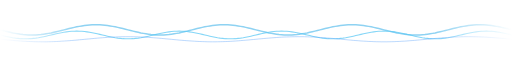
t = 0.00 s
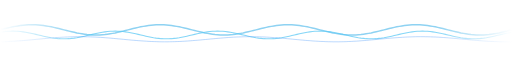
t = 2.25 s
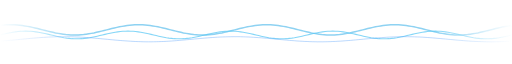
t = 3.00 s
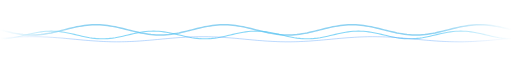
t = 4.50 s
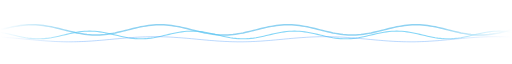
t = 6.75 s
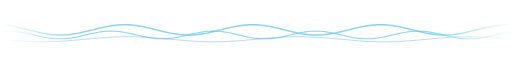
t = 8.00 s

The animated SVG that drew these frames (rendered in a browser with its animation timeline set to each time). Animation: 3 SMIL elements (animateTransform=3); frames cover the first 8.00 s, repeats indefinitely.

<svg xmlns="http://www.w3.org/2000/svg" viewBox="0 0 1200 90" width="1200" height="90">
  <defs>
    <linearGradient id="a" x1="0" x2="1">
      <stop offset="0" stop-color="#8ED2F2" stop-opacity="0"/><stop offset=".25" stop-color="#8ED2F2"/><stop offset=".6" stop-color="#E6F6FF"/><stop offset=".85" stop-color="#5CC8F5"/><stop offset="1" stop-color="#5CC8F5" stop-opacity="0"/>
    </linearGradient>
    <linearGradient id="b" x1="0" x2="1">
      <stop offset="0" stop-color="#3B82F6" stop-opacity="0"/><stop offset=".5" stop-color="#60A5FA" stop-opacity=".7"/><stop offset="1" stop-color="#3B82F6" stop-opacity="0"/>
    </linearGradient>
    <mask id="m"><rect width="1200" height="90" fill="url(#fade)"/></mask>
    <linearGradient id="fade" x1="0" x2="1"><stop offset="0" stop-color="#000"/><stop offset=".15" stop-color="#fff"/><stop offset=".85" stop-color="#fff"/><stop offset="1" stop-color="#000"/></linearGradient>
  </defs>
  <g mask="url(#m)" fill="none" stroke-linecap="round">
    <path d="M0,40.0 L6,41.5 L12,43.0 L18,44.4 L24,45.8 L30,47.1 L36,48.2 L42,49.2 L48,50.1 L54,50.9 L60,51.4 L66,51.8 L72,52.0 L78,52.0 L84,51.8 L90,51.4 L96,50.9 L102,50.1 L108,49.2 L114,48.2 L120,47.1 L126,45.8 L132,44.4 L138,43.0 L144,41.5 L150,40.0 L156,38.5 L162,37.0 L168,35.6 L174,34.2 L180,32.9 L186,31.8 L192,30.8 L198,29.9 L204,29.1 L210,28.6 L216,28.2 L222,28.0 L228,28.0 L234,28.2 L240,28.6 L246,29.1 L252,29.9 L258,30.8 L264,31.8 L270,32.9 L276,34.2 L282,35.6 L288,37.0 L294,38.5 L300,40.0 L306,41.5 L312,43.0 L318,44.4 L324,45.8 L330,47.1 L336,48.2 L342,49.2 L348,50.1 L354,50.9 L360,51.4 L366,51.8 L372,52.0 L378,52.0 L384,51.8 L390,51.4 L396,50.9 L402,50.1 L408,49.2 L414,48.2 L420,47.1 L426,45.8 L432,44.4 L438,43.0 L444,41.5 L450,40.0 L456,38.5 L462,37.0 L468,35.6 L474,34.2 L480,32.9 L486,31.8 L492,30.8 L498,29.9 L504,29.1 L510,28.6 L516,28.2 L522,28.0 L528,28.0 L534,28.2 L540,28.6 L546,29.1 L552,29.9 L558,30.8 L564,31.8 L570,32.9 L576,34.2 L582,35.6 L588,37.0 L594,38.5 L600,40.0 L606,41.5 L612,43.0 L618,44.4 L624,45.8 L630,47.1 L636,48.2 L642,49.2 L648,50.1 L654,50.9 L660,51.4 L666,51.8 L672,52.0 L678,52.0 L684,51.8 L690,51.4 L696,50.9 L702,50.1 L708,49.2 L714,48.2 L720,47.1 L726,45.8 L732,44.4 L738,43.0 L744,41.5 L750,40.0 L756,38.5 L762,37.0 L768,35.6 L774,34.2 L780,32.9 L786,31.8 L792,30.8 L798,29.9 L804,29.1 L810,28.6 L816,28.2 L822,28.0 L828,28.0 L834,28.2 L840,28.6 L846,29.1 L852,29.9 L858,30.8 L864,31.8 L870,32.9 L876,34.2 L882,35.6 L888,37.0 L894,38.5 L900,40.0 L906,41.5 L912,43.0 L918,44.4 L924,45.8 L930,47.1 L936,48.2 L942,49.2 L948,50.1 L954,50.9 L960,51.4 L966,51.8 L972,52.0 L978,52.0 L984,51.8 L990,51.4 L996,50.9 L1002,50.1 L1008,49.2 L1014,48.2 L1020,47.1 L1026,45.8 L1032,44.4 L1038,43.0 L1044,41.5 L1050,40.0 L1056,38.5 L1062,37.0 L1068,35.6 L1074,34.2 L1080,32.9 L1086,31.8 L1092,30.8 L1098,29.9 L1104,29.1 L1110,28.6 L1116,28.2 L1122,28.0 L1128,28.0 L1134,28.2 L1140,28.6 L1146,29.1 L1152,29.9 L1158,30.8 L1164,31.8 L1170,32.9 L1176,34.2 L1182,35.6 L1188,37.0 L1194,38.5 L1200,40.0 L1206,41.5 L1212,43.0 L1218,44.4 L1224,45.8 L1230,47.1 L1236,48.2 L1242,49.2 L1248,50.1 L1254,50.9 L1260,51.4 L1266,51.8 L1272,52.0 L1278,52.0 L1284,51.8 L1290,51.4 L1296,50.9 L1302,50.1 L1308,49.2 L1314,48.2 L1320,47.1 L1326,45.8 L1332,44.4 L1338,43.0 L1344,41.5 L1350,40.0 L1356,38.5 L1362,37.0 L1368,35.6 L1374,34.2 L1380,32.9 L1386,31.8 L1392,30.8 L1398,29.9 L1404,29.1 L1410,28.6 L1416,28.2 L1422,28.0 L1428,28.0 L1434,28.2 L1440,28.6 L1446,29.1 L1452,29.9 L1458,30.8 L1464,31.8 L1470,32.9 L1476,34.2 L1482,35.6 L1488,37.0 L1494,38.5 L1500,40.0 L1506,41.5 L1512,43.0 L1518,44.4 L1524,45.8 L1530,47.1 L1536,48.2 L1542,49.2 L1548,50.1 L1554,50.9 L1560,51.4 L1566,51.8 L1572,52.0 L1578,52.0 L1584,51.8 L1590,51.4 L1596,50.9 L1602,50.1 L1608,49.2 L1614,48.2 L1620,47.1 L1626,45.8 L1632,44.4 L1638,43.0 L1644,41.5 L1650,40.0 L1656,38.5 L1662,37.0 L1668,35.6 L1674,34.2 L1680,32.9 L1686,31.8 L1692,30.8 L1698,29.9 L1704,29.1 L1710,28.6 L1716,28.2 L1722,28.0 L1728,28.0 L1734,28.2 L1740,28.6 L1746,29.1 L1752,29.9 L1758,30.8 L1764,31.8 L1770,32.9 L1776,34.2 L1782,35.6 L1788,37.0 L1794,38.5 L1800,40.0 L1806,41.5 L1812,43.0 L1818,44.4 L1824,45.8 L1830,47.1 L1836,48.2 L1842,49.2 L1848,50.1 L1854,50.9 L1860,51.4 L1866,51.8 L1872,52.0 L1878,52.0 L1884,51.8 L1890,51.4 L1896,50.9 L1902,50.1 L1908,49.2 L1914,48.2 L1920,47.1 L1926,45.8 L1932,44.4 L1938,43.0 L1944,41.5 L1950,40.0 L1956,38.5 L1962,37.0 L1968,35.6 L1974,34.2 L1980,32.9 L1986,31.8 L1992,30.8 L1998,29.9 L2004,29.1 L2010,28.6 L2016,28.2 L2022,28.0 L2028,28.0 L2034,28.2 L2040,28.6 L2046,29.1 L2052,29.9 L2058,30.8 L2064,31.8 L2070,32.9 L2076,34.2 L2082,35.6 L2088,37.0 L2094,38.5 L2100,40.0 L2106,41.5 L2112,43.0 L2118,44.4 L2124,45.8 L2130,47.1 L2136,48.2 L2142,49.2 L2148,50.1 L2154,50.9 L2160,51.4 L2166,51.8 L2172,52.0 L2178,52.0 L2184,51.8 L2190,51.4 L2196,50.9 L2202,50.1 L2208,49.2 L2214,48.2 L2220,47.1 L2226,45.8 L2232,44.4 L2238,43.0 L2244,41.5 L2250,40.0 L2256,38.5 L2262,37.0 L2268,35.6 L2274,34.2 L2280,32.9 L2286,31.8 L2292,30.8 L2298,29.9 L2304,29.1 L2310,28.6 L2316,28.2 L2322,28.0 L2328,28.0 L2334,28.2 L2340,28.6 L2346,29.1 L2352,29.9 L2358,30.8 L2364,31.8 L2370,32.9 L2376,34.2 L2382,35.6 L2388,37.0 L2394,38.5 L2400,40.0" stroke="#8ED2F2" stroke-width="3.5">
      <animateTransform attributeName="transform" type="translate" from="0 0" to="-600 0" dur="9s" repeatCount="indefinite"/>
    </path>
    <path d="M0,52.0 L6,53.4 L12,54.8 L18,56.1 L24,57.3 L30,58.4 L36,59.3 L42,60.0 L48,60.6 L54,60.9 L60,61.0 L66,60.9 L72,60.6 L78,60.0 L84,59.3 L90,58.4 L96,57.3 L102,56.1 L108,54.8 L114,53.4 L120,52.0 L126,50.6 L132,49.2 L138,47.9 L144,46.7 L150,45.6 L156,44.7 L162,44.0 L168,43.4 L174,43.1 L180,43.0 L186,43.1 L192,43.4 L198,44.0 L204,44.7 L210,45.6 L216,46.7 L222,47.9 L228,49.2 L234,50.6 L240,52.0 L246,53.4 L252,54.8 L258,56.1 L264,57.3 L270,58.4 L276,59.3 L282,60.0 L288,60.6 L294,60.9 L300,61.0 L306,60.9 L312,60.6 L318,60.0 L324,59.3 L330,58.4 L336,57.3 L342,56.1 L348,54.8 L354,53.4 L360,52.0 L366,50.6 L372,49.2 L378,47.9 L384,46.7 L390,45.6 L396,44.7 L402,44.0 L408,43.4 L414,43.1 L420,43.0 L426,43.1 L432,43.4 L438,44.0 L444,44.7 L450,45.6 L456,46.7 L462,47.9 L468,49.2 L474,50.6 L480,52.0 L486,53.4 L492,54.8 L498,56.1 L504,57.3 L510,58.4 L516,59.3 L522,60.0 L528,60.6 L534,60.9 L540,61.0 L546,60.9 L552,60.6 L558,60.0 L564,59.3 L570,58.4 L576,57.3 L582,56.1 L588,54.8 L594,53.4 L600,52.0 L606,50.6 L612,49.2 L618,47.9 L624,46.7 L630,45.6 L636,44.7 L642,44.0 L648,43.4 L654,43.1 L660,43.0 L666,43.1 L672,43.4 L678,44.0 L684,44.7 L690,45.6 L696,46.7 L702,47.9 L708,49.2 L714,50.6 L720,52.0 L726,53.4 L732,54.8 L738,56.1 L744,57.3 L750,58.4 L756,59.3 L762,60.0 L768,60.6 L774,60.9 L780,61.0 L786,60.9 L792,60.6 L798,60.0 L804,59.3 L810,58.4 L816,57.3 L822,56.1 L828,54.8 L834,53.4 L840,52.0 L846,50.6 L852,49.2 L858,47.9 L864,46.7 L870,45.6 L876,44.7 L882,44.0 L888,43.4 L894,43.1 L900,43.0 L906,43.1 L912,43.4 L918,44.0 L924,44.7 L930,45.6 L936,46.7 L942,47.9 L948,49.2 L954,50.6 L960,52.0 L966,53.4 L972,54.8 L978,56.1 L984,57.3 L990,58.4 L996,59.3 L1002,60.0 L1008,60.6 L1014,60.9 L1020,61.0 L1026,60.9 L1032,60.6 L1038,60.0 L1044,59.3 L1050,58.4 L1056,57.3 L1062,56.1 L1068,54.8 L1074,53.4 L1080,52.0 L1086,50.6 L1092,49.2 L1098,47.9 L1104,46.7 L1110,45.6 L1116,44.7 L1122,44.0 L1128,43.4 L1134,43.1 L1140,43.0 L1146,43.1 L1152,43.4 L1158,44.0 L1164,44.7 L1170,45.6 L1176,46.7 L1182,47.9 L1188,49.2 L1194,50.6 L1200,52.0 L1206,53.4 L1212,54.8 L1218,56.1 L1224,57.3 L1230,58.4 L1236,59.3 L1242,60.0 L1248,60.6 L1254,60.9 L1260,61.0 L1266,60.9 L1272,60.6 L1278,60.0 L1284,59.3 L1290,58.4 L1296,57.3 L1302,56.1 L1308,54.8 L1314,53.4 L1320,52.0 L1326,50.6 L1332,49.2 L1338,47.9 L1344,46.7 L1350,45.6 L1356,44.7 L1362,44.0 L1368,43.4 L1374,43.1 L1380,43.0 L1386,43.1 L1392,43.4 L1398,44.0 L1404,44.7 L1410,45.6 L1416,46.7 L1422,47.9 L1428,49.2 L1434,50.6 L1440,52.0 L1446,53.4 L1452,54.8 L1458,56.1 L1464,57.3 L1470,58.4 L1476,59.3 L1482,60.0 L1488,60.6 L1494,60.9 L1500,61.0 L1506,60.9 L1512,60.6 L1518,60.0 L1524,59.3 L1530,58.4 L1536,57.3 L1542,56.1 L1548,54.8 L1554,53.4 L1560,52.0 L1566,50.6 L1572,49.2 L1578,47.9 L1584,46.7 L1590,45.6 L1596,44.7 L1602,44.0 L1608,43.4 L1614,43.1 L1620,43.0 L1626,43.1 L1632,43.4 L1638,44.0 L1644,44.7 L1650,45.6 L1656,46.7 L1662,47.9 L1668,49.2 L1674,50.6 L1680,52.0 L1686,53.4 L1692,54.8 L1698,56.1 L1704,57.3 L1710,58.4 L1716,59.3 L1722,60.0 L1728,60.6 L1734,60.9 L1740,61.0 L1746,60.9 L1752,60.6 L1758,60.0 L1764,59.3 L1770,58.4 L1776,57.3 L1782,56.1 L1788,54.8 L1794,53.4 L1800,52.0 L1806,50.6 L1812,49.2 L1818,47.9 L1824,46.7 L1830,45.6 L1836,44.7 L1842,44.0 L1848,43.4 L1854,43.1 L1860,43.0 L1866,43.1 L1872,43.4 L1878,44.0 L1884,44.7 L1890,45.6 L1896,46.7 L1902,47.9 L1908,49.2 L1914,50.6 L1920,52.0 L1926,53.4 L1932,54.8 L1938,56.1 L1944,57.3 L1950,58.4 L1956,59.3 L1962,60.0 L1968,60.6 L1974,60.9 L1980,61.0 L1986,60.9 L1992,60.6 L1998,60.0 L2004,59.3 L2010,58.4 L2016,57.3 L2022,56.1 L2028,54.8 L2034,53.4 L2040,52.0 L2046,50.6 L2052,49.2 L2058,47.9 L2064,46.7 L2070,45.6 L2076,44.7 L2082,44.0 L2088,43.4 L2094,43.1 L2100,43.0 L2106,43.1 L2112,43.4 L2118,44.0 L2124,44.7 L2130,45.6 L2136,46.7 L2142,47.9 L2148,49.2 L2154,50.6 L2160,52.0 L2166,53.4 L2172,54.8 L2178,56.1 L2184,57.3 L2190,58.4 L2196,59.3 L2202,60.0 L2208,60.6 L2214,60.9 L2220,61.0 L2226,60.9 L2232,60.6 L2238,60.0 L2244,59.3 L2250,58.4 L2256,57.3 L2262,56.1 L2268,54.8 L2274,53.4 L2280,52.0 L2286,50.6 L2292,49.2 L2298,47.9 L2304,46.7 L2310,45.6 L2316,44.7 L2322,44.0 L2328,43.4 L2334,43.1 L2340,43.0 L2346,43.1 L2352,43.4 L2358,44.0 L2364,44.7 L2370,45.6 L2376,46.7 L2382,47.9 L2388,49.2 L2394,50.6 L2400,52.0" stroke="#5CC8F5" stroke-width="2.5" opacity=".75">
      <animateTransform attributeName="transform" type="translate" from="-480 0" to="0 0" dur="12s" repeatCount="indefinite"/>
    </path>
    <path d="M0,62.0 L6,62.6 L12,63.1 L18,63.7 L24,64.2 L30,64.7 L36,65.2 L42,65.7 L48,66.1 L54,66.5 L60,66.9 L66,67.2 L72,67.4 L78,67.6 L84,67.8 L90,67.9 L96,68.0 L102,68.0 L108,68.0 L114,67.9 L120,67.7 L126,67.5 L132,67.3 L138,67.0 L144,66.6 L150,66.2 L156,65.8 L162,65.4 L168,64.9 L174,64.4 L180,63.9 L186,63.3 L192,62.8 L198,62.2 L204,61.6 L210,61.1 L216,60.5 L222,60.0 L228,59.4 L234,58.9 L240,58.5 L246,58.0 L252,57.6 L258,57.3 L264,56.9 L270,56.7 L276,56.4 L282,56.2 L288,56.1 L294,56.0 L300,56.0 L306,56.0 L312,56.1 L318,56.2 L324,56.4 L330,56.7 L336,56.9 L342,57.3 L348,57.6 L354,58.0 L360,58.5 L366,58.9 L372,59.4 L378,60.0 L384,60.5 L390,61.1 L396,61.6 L402,62.2 L408,62.8 L414,63.3 L420,63.9 L426,64.4 L432,64.9 L438,65.4 L444,65.8 L450,66.2 L456,66.6 L462,67.0 L468,67.3 L474,67.5 L480,67.7 L486,67.9 L492,68.0 L498,68.0 L504,68.0 L510,67.9 L516,67.8 L522,67.6 L528,67.4 L534,67.2 L540,66.9 L546,66.5 L552,66.1 L558,65.7 L564,65.2 L570,64.7 L576,64.2 L582,63.7 L588,63.1 L594,62.6 L600,62.0 L606,61.4 L612,60.9 L618,60.3 L624,59.8 L630,59.3 L636,58.8 L642,58.3 L648,57.9 L654,57.5 L660,57.1 L666,56.8 L672,56.6 L678,56.4 L684,56.2 L690,56.1 L696,56.0 L702,56.0 L708,56.0 L714,56.1 L720,56.3 L726,56.5 L732,56.7 L738,57.0 L744,57.4 L750,57.8 L756,58.2 L762,58.6 L768,59.1 L774,59.6 L780,60.1 L786,60.7 L792,61.2 L798,61.8 L804,62.4 L810,62.9 L816,63.5 L822,64.0 L828,64.6 L834,65.1 L840,65.5 L846,66.0 L852,66.4 L858,66.7 L864,67.1 L870,67.3 L876,67.6 L882,67.8 L888,67.9 L894,68.0 L900,68.0 L906,68.0 L912,67.9 L918,67.8 L924,67.6 L930,67.3 L936,67.1 L942,66.7 L948,66.4 L954,66.0 L960,65.5 L966,65.1 L972,64.6 L978,64.0 L984,63.5 L990,62.9 L996,62.4 L1002,61.8 L1008,61.2 L1014,60.7 L1020,60.1 L1026,59.6 L1032,59.1 L1038,58.6 L1044,58.2 L1050,57.8 L1056,57.4 L1062,57.0 L1068,56.7 L1074,56.5 L1080,56.3 L1086,56.1 L1092,56.0 L1098,56.0 L1104,56.0 L1110,56.1 L1116,56.2 L1122,56.4 L1128,56.6 L1134,56.8 L1140,57.1 L1146,57.5 L1152,57.9 L1158,58.3 L1164,58.8 L1170,59.3 L1176,59.8 L1182,60.3 L1188,60.9 L1194,61.4 L1200,62.0 L1206,62.6 L1212,63.1 L1218,63.7 L1224,64.2 L1230,64.7 L1236,65.2 L1242,65.7 L1248,66.1 L1254,66.5 L1260,66.9 L1266,67.2 L1272,67.4 L1278,67.6 L1284,67.8 L1290,67.9 L1296,68.0 L1302,68.0 L1308,68.0 L1314,67.9 L1320,67.7 L1326,67.5 L1332,67.3 L1338,67.0 L1344,66.6 L1350,66.2 L1356,65.8 L1362,65.4 L1368,64.9 L1374,64.4 L1380,63.9 L1386,63.3 L1392,62.8 L1398,62.2 L1404,61.6 L1410,61.1 L1416,60.5 L1422,60.0 L1428,59.4 L1434,58.9 L1440,58.5 L1446,58.0 L1452,57.6 L1458,57.3 L1464,56.9 L1470,56.7 L1476,56.4 L1482,56.2 L1488,56.1 L1494,56.0 L1500,56.0 L1506,56.0 L1512,56.1 L1518,56.2 L1524,56.4 L1530,56.7 L1536,56.9 L1542,57.3 L1548,57.6 L1554,58.0 L1560,58.5 L1566,58.9 L1572,59.4 L1578,60.0 L1584,60.5 L1590,61.1 L1596,61.6 L1602,62.2 L1608,62.8 L1614,63.3 L1620,63.9 L1626,64.4 L1632,64.9 L1638,65.4 L1644,65.8 L1650,66.2 L1656,66.6 L1662,67.0 L1668,67.3 L1674,67.5 L1680,67.7 L1686,67.9 L1692,68.0 L1698,68.0 L1704,68.0 L1710,67.9 L1716,67.8 L1722,67.6 L1728,67.4 L1734,67.2 L1740,66.9 L1746,66.5 L1752,66.1 L1758,65.7 L1764,65.2 L1770,64.7 L1776,64.2 L1782,63.7 L1788,63.1 L1794,62.6 L1800,62.0 L1806,61.4 L1812,60.9 L1818,60.3 L1824,59.8 L1830,59.3 L1836,58.8 L1842,58.3 L1848,57.9 L1854,57.5 L1860,57.1 L1866,56.8 L1872,56.6 L1878,56.4 L1884,56.2 L1890,56.1 L1896,56.0 L1902,56.0 L1908,56.0 L1914,56.1 L1920,56.3 L1926,56.5 L1932,56.7 L1938,57.0 L1944,57.4 L1950,57.8 L1956,58.2 L1962,58.6 L1968,59.1 L1974,59.6 L1980,60.1 L1986,60.7 L1992,61.2 L1998,61.8 L2004,62.4 L2010,62.9 L2016,63.5 L2022,64.0 L2028,64.6 L2034,65.1 L2040,65.5 L2046,66.0 L2052,66.4 L2058,66.7 L2064,67.1 L2070,67.3 L2076,67.6 L2082,67.8 L2088,67.9 L2094,68.0 L2100,68.0 L2106,68.0 L2112,67.9 L2118,67.8 L2124,67.6 L2130,67.3 L2136,67.1 L2142,66.7 L2148,66.4 L2154,66.0 L2160,65.5 L2166,65.1 L2172,64.6 L2178,64.0 L2184,63.5 L2190,62.9 L2196,62.4 L2202,61.8 L2208,61.2 L2214,60.7 L2220,60.1 L2226,59.6 L2232,59.1 L2238,58.6 L2244,58.2 L2250,57.8 L2256,57.4 L2262,57.0 L2268,56.7 L2274,56.5 L2280,56.3 L2286,56.1 L2292,56.0 L2298,56.0 L2304,56.0 L2310,56.1 L2316,56.2 L2322,56.4 L2328,56.6 L2334,56.8 L2340,57.1 L2346,57.5 L2352,57.9 L2358,58.3 L2364,58.8 L2370,59.3 L2376,59.8 L2382,60.3 L2388,60.9 L2394,61.4 L2400,62.0" stroke="#60A5FA" stroke-width="1.8" opacity=".55">
      <animateTransform attributeName="transform" type="translate" from="0 0" to="-800 0" dur="16s" repeatCount="indefinite"/>
    </path>
  </g>
</svg>
